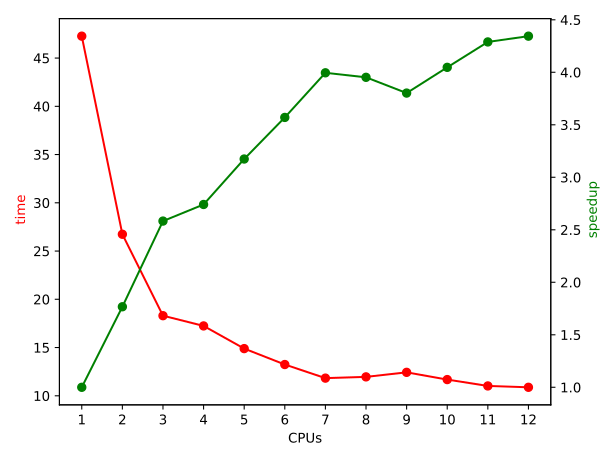

Data behind this chart, as committed beside it:
CPUs, time, speedup
1, 47.27, 1.000
2, 26.74, 1.767
3, 18.30, 2.583
4, 17.24, 2.741
5, 14.89, 3.174
6, 13.24, 3.570
7, 11.83, 3.995
8, 11.96, 3.952
9, 12.43, 3.802
10, 11.68, 4.047
11, 11.02, 4.289
12, 10.88, 4.344
